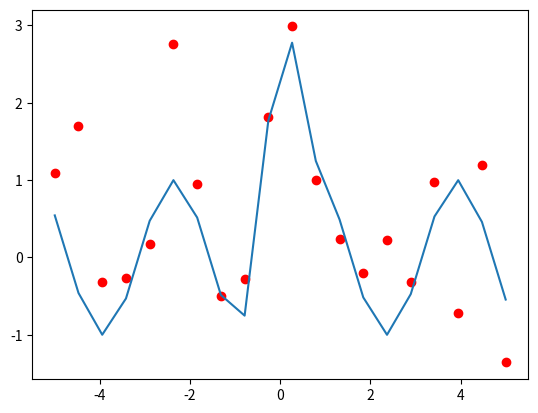

This figure's Python source:
import numpy as np
import matplotlib.pyplot as plt
import scipy.optimize as opt
import math

def func(x, a, b, c, d):
    return a*math.sin(x*b)+c*math.exp(-d*x**2)

xlsk, xpsk, points = -5, 5, 20
amp = 1
f = np.vectorize(func)
x = np.linspace(xlsk, xpsk, points)
y = (f(x, 1, 2, 3, 4)) + amp*np.random.normal(size=len(x))

plt.plot(x, y, 'ro')
plt.plot(x, f(x, 1,2,3,4))
plt.show()
